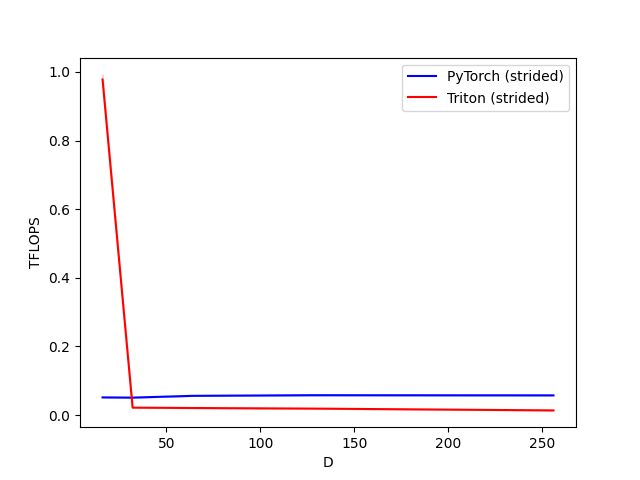

The data file committed next to this chart (first rows):
D, PyTorch (strided), Triton (strided)
16, 0.05148, 0.9781
32, 0.05086, 0.02168
64, 0.05606, 0.02057
128, 0.05787, 0.01883
256, 0.05744, 0.0136
